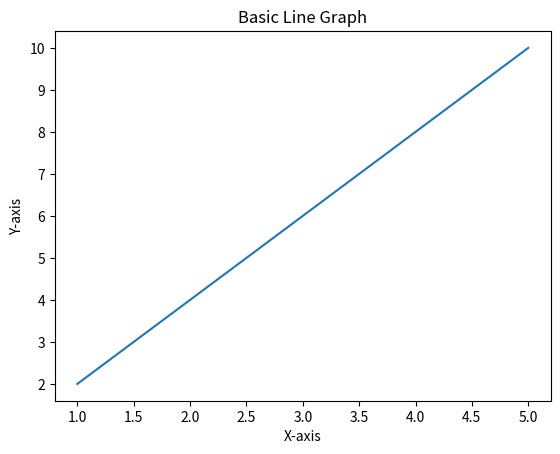

Reproduce this figure in Python.
import matplotlib.pyplot as plt

# Data points
x = [1, 2, 3, 4, 5]
y = [2, 4, 6, 8, 10]

# Plotting the graph
plt.plot(x, y)

# Adding title and labels
plt.title("Basic Line Graph")
plt.xlabel("X-axis")
plt.ylabel("Y-axis")

# Show the graph
plt.show()
